Run: headless pygame with SDL's dummy video driver; simulated clock (each Clock.tick advances the game by its frame time, no real sleeping); random seed 0; keys injected as events and as key.get_pressed() state; mouse plan: one left click at the window centre at the start of phase 2, then a move to the lower-right quarter at the start of phase 3.
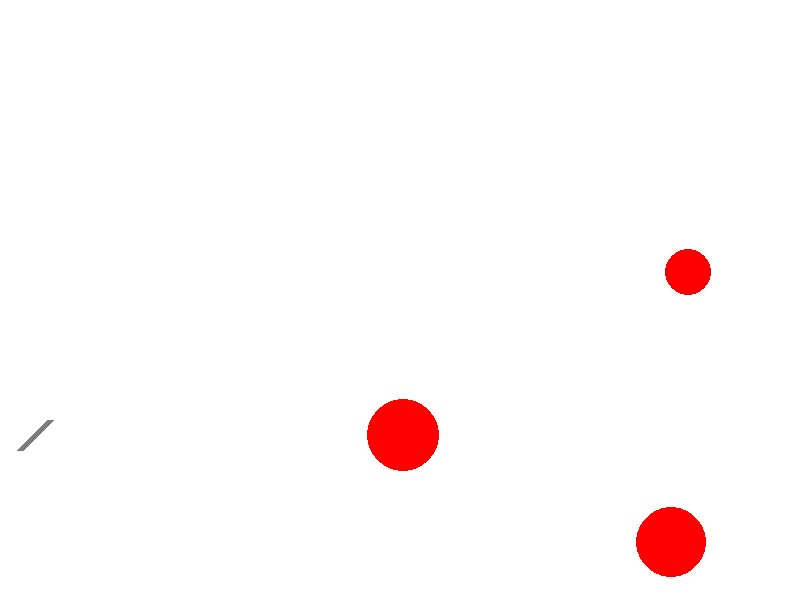
Frame 1 of 4 · flips 1–60 · no input
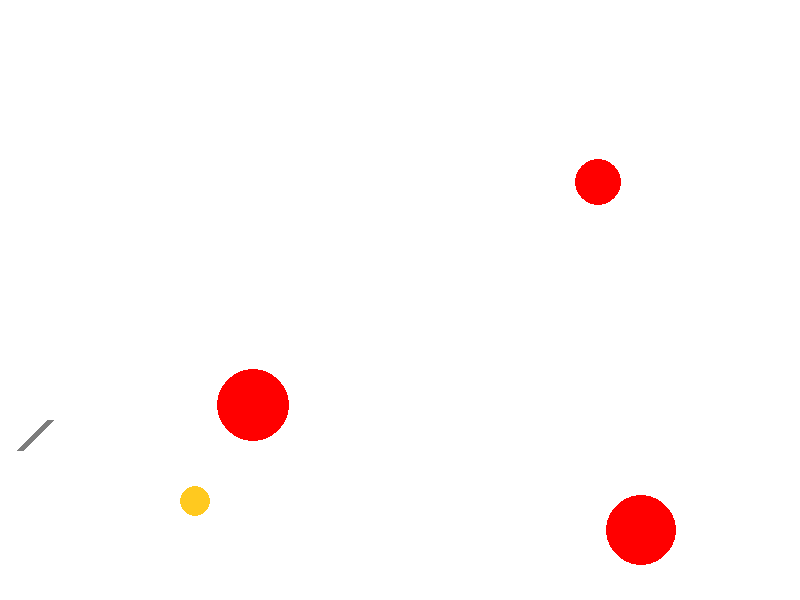
Frame 2 of 4 · flips 61–180 · clicked the window centre · tapped SPACE, RETURN · held RIGHT (→), D
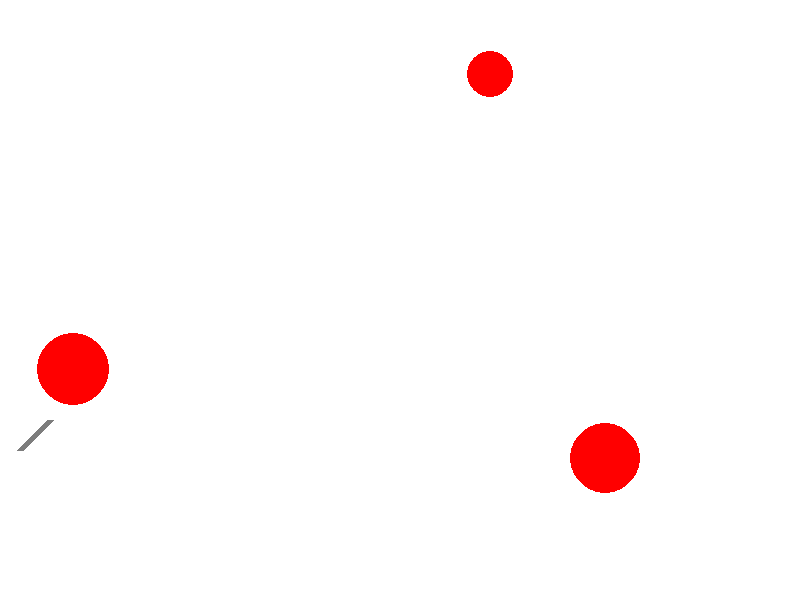
Frame 3 of 4 · flips 181–300 · moved the mouse to the lower-right quarter · held DOWN (↓), S
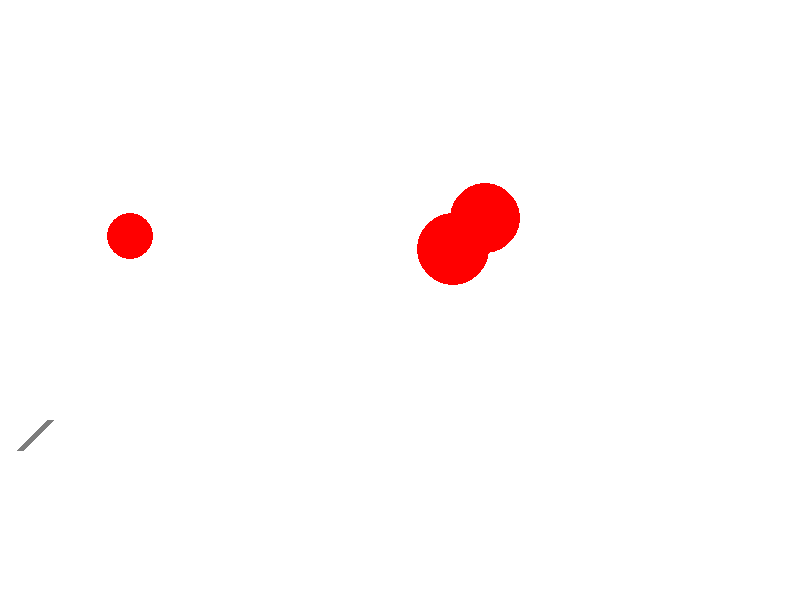
Frame 4 of 4 · flips 301–420 · held LEFT (←), A, UP (↑), W

The pygame program that drew these frames:

import math
from random import randint, choice
import time
import pygame


FPS = 30

RED = 0xFF0000
BLUE = 0x0000FF
YELLOW = 0xFFC91F
GREEN = 0x00FF00
MAGENTA = 0xFF03B8
CYAN = 0x00FFCC
BLACK = (0, 0, 0)
WHITE = 0xFFFFFF
GREY = 0x7D7D7D
GAME_COLORS = [RED, BLUE, YELLOW, GREEN, MAGENTA, CYAN]

WIDTH = 800
HEIGHT = 600


class Ball:
    def __init__(self, screen: pygame.Surface, x=40, y=450):
        """ Конструктор класса ball

        Args:
        x - начальное положение мяча по горизонтали
        y - начальное положение мяча по вертикали
        """
        self.screen = screen
        self.x = x
        self.y = y
        self.r = 10
        self.vx = 0
        self.vy = 0
        self.color = choice(GAME_COLORS)
        self.live = 30

    def move_ball(self):
        """Переместить мяч по прошествии единицы времени.

        Метод описывает перемещение мяча за один кадр перерисовки. То есть, обновляет значения
        self.x и self.y с учетом скоростей self.vx и self.vy, силы гравитации, действующей на мяч,
        и стен по краям окна (размер окна 800х600).
        """
        if self.y <= 500:
            self.vy -= 1.2
            self.y -= self.vy
            self.x += self.vx
            self.vx *= 0.99
        else:
            if self.vx ** 2 + self.vy ** 2 > 10:
                self.vy = -self.vy / 2
                self.vx = self.vx / 2
                self.y = 499
            if self.live < 0:
                balls.pop(balls.index(self))
            else:
                self.live -= 1
        if self.x > 780:
            self.vx = -self.vx / 2
            self.x = 779

    def draw(self):
        pygame.draw.circle(
            self.screen,
            self.color,
            (self.x, self.y),
            self.r
        )

    def hittest(self, obj):
        """Функция проверяет сталкивалкивается ли данный обьект с целью, описываемой в обьекте obj.

        Args:
            obj: Обьект, с которым проверяется столкновение.
        Returns:
            Возвращает True в случае столкновения мяча и цели. В противном случае возвращает False.
        """
        if abs(obj.x - self.x) <= (self.r + obj.r) and abs(obj.y - self.y) <= (self.r + obj.r):
            return True
        else:
            return False


class Gun:
    def __init__(self, screen):
        self.screen = screen
        self.f2_power = 10
        self.f2_on = 0
        self.an = 1
        self.color = GREY

    def fire2_start(self, event):
        self.f2_on = 1

    def fire2_end(self, event):
        """Выстрел мячом.

        Происходит при отпускании кнопки мыши.
        Начальные значения компонент скорости мяча vx и vy зависят от положения мыши.
        """
        global balls, bullet
        bullet += 1
        new_ball = Ball(screen)
        new_ball.r += 5
        self.an = math.atan2((event.pos[1]-new_ball.y), (event.pos[0]-new_ball.x))
        new_ball.vx = self.f2_power * math.cos(self.an)
        new_ball.vy = - self.f2_power * math.sin(self.an)
        balls.append(new_ball)
        self.f2_on = 0
        self.f2_power = 10

    def targetting(self, event):
        """Прицеливание. Зависит от положения мыши."""
        if event:
            self.an = math.atan((event.pos[1]-450) / (event.pos[0]-20))
        if self.f2_on:
            self.color = RED
        else:
            self.color = GREY

    def draw(self):
        pygame.draw.line(
            self.screen,
            self.color,
            (20, 450),
            (50, 420),
            width=7
        )

    def power_up(self):
        if self.f2_on:
            if self.f2_power < 100:
                self.f2_power += 1
            self.color = RED
        else:
            self.color = GREY


class Target:
    # self.points = 0
    # self.live = 1
    # self.new_target()
    def __init__(self):
        self.screen = screen
        x = self.x = randint(600, 780)
        y = self.y = randint(300, 550)
        r = self.r = randint(10, 50)
        color = self.color = RED
        self.points = 0
        self.live = 1
        self.vx = randint(-5, 5)
        self.vy = randint(-5, 5)


    def new_target(self):
        """ Инициализация новой цели. """
        x = self.x = randint(600, 780)
        y = self.y = randint(300, 550)
        r = self.r = randint(10, 50)
        color = self.color = RED
        self.points = 0
        self.live = 1
        self.vx = randint(-5, 5)
        self.vy = randint(-5, 5)
    def move_target(self):
        """Переместить мяч по прошествии единицы времени.

        Метод описывает перемещение мяча за один кадр перерисовки. То есть, обновляет значения
        self.x и self.y с учетом скоростей self.vx и self.vy, силы гравитации, действующей на мяч,
        и стен по краям окна (размер окна 800х600).
        """
        global targets
        new_target = Target()
        new_target.vx = randint(-5, 5)
        new_target.vy = randint(-5, 5)
        targets.append(new_target)
        self.x += self.vx
        self.y += self.vy
        if self.y+self.r >= 600 or self.y+self.r <= 0:
            self.vy = -self.vy
        if self.x+self.r >= 800 or self.x+self.r <= 0:
            self.vx = -self.vx

    def hit(self, points=1):
        """Попадание шарика в цель."""
        self.points += points
        self.points += points
        g1 = Gun(screen)

    def draw(self):
        pygame.draw.circle(
            screen,
            self.color,
            (self.x, self.y),
            self.r
        )
        '''clicker = pygame.font.Font(None, 64)
        click = clicker.render(str(click_count), True, (255, 255, 255))
        screen.blit(click, (x, y))
        self.id_points=canv.create_text(30,30,text=self.points,font='28')'''


pygame.init()
screen = pygame.display.set_mode((WIDTH, HEIGHT))
bullet = 0
balls = []
targets = []

clock = pygame.time.Clock()
gun = Gun(screen)
target1 = Target()
target2 = Target()
target3 = Target()
finished = False

while not finished:
    screen.fill(WHITE)
    gun.draw()
    target1.draw()
    target2.draw()
    target3.draw()
    target1.move_target()
    target2.move_target()
    target3.move_target()
    for b in balls:
        b.draw()
    pygame.display.update()

    clock.tick(FPS)
    for event in pygame.event.get():
        if event.type == pygame.QUIT:
            finished = True
        elif event.type == pygame.MOUSEBUTTONDOWN:
            gun.fire2_start(event)
        elif event.type == pygame.MOUSEBUTTONUP:
            gun.fire2_end(event)
        elif event.type == pygame.MOUSEMOTION:
            gun.targetting(event)

    for b in balls:
        b.move_ball()
        if b.hittest(target1) and target1.live:
            target1.live = 0
            target1.hit()
            target1.new_target()
        pygame.display.update()
        if b.hittest(target2) and target2.live:
            target2.live = 0
            target2.hit()
            target2.new_target()
        pygame.display.update()
        if b.hittest(target3) and target3.live:
            target3.live = 0
            target3.hit()
            target3.new_target()
        pygame.display.update()
    gun.power_up()

pygame.quit()
